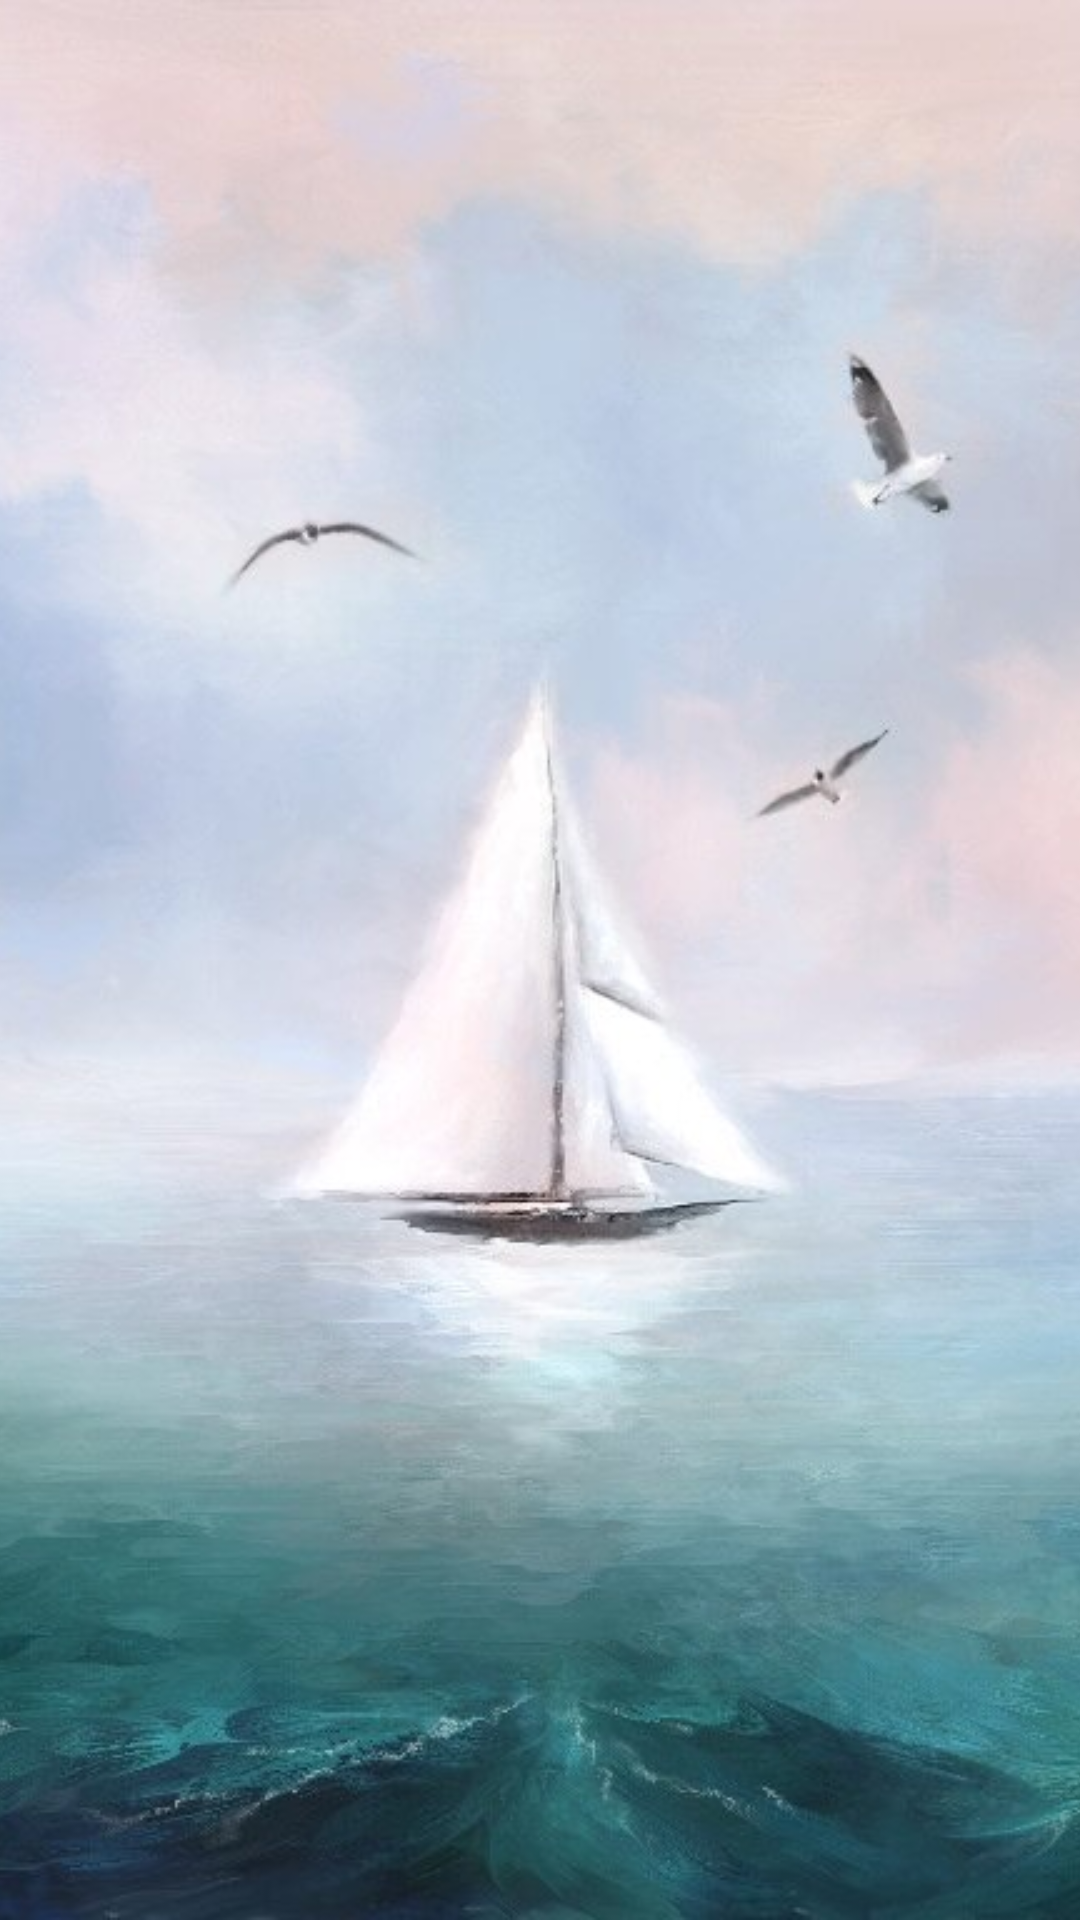

Produce the Android XML layout that renders to this screen, including the resource entries it uses.
<!-- AndroidManifest.xml: application theme Theme.Act5 -->
<!-- res/layout/activity_two.xml -->
<?xml version="1.0" encoding="utf-8"?>
<androidx.constraintlayout.widget.ConstraintLayout xmlns:android="http://schemas.android.com/apk/res/android"
    xmlns:app="http://schemas.android.com/apk/res-auto"
    xmlns:tools="http://schemas.android.com/tools"
    android:layout_width="match_parent"
    android:layout_height="match_parent"
    tools:context=".ActivityTwo">

    <ImageView
        android:id="@+id/imageView"
        android:layout_width="wrap_content"
        android:layout_height="wrap_content"
        android:contentDescription="@string/poem_name"
        android:scaleType="centerCrop"
        app:layout_constraintBottom_toBottomOf="parent"
        app:layout_constraintEnd_toEndOf="parent"
        app:layout_constraintStart_toStartOf="parent"
        app:layout_constraintTop_toTopOf="parent"
        app:srcCompat="@drawable/scale_1200" />
</androidx.constraintlayout.widget.ConstraintLayout>
<!-- resources referenced by this layout -->
<resources>
  <!-- drawable scale_1200: jpg bitmap (drawable, 83697 bytes) -->
  <string name="poem_name">Парус</string>
  <style name="Theme.Act5" parent="Theme.MaterialComponents.DayNight.DarkActionBar">
          
          <item name="colorPrimary">#1C5D78</item>
          <item name="colorPrimaryVariant">#1A8A95</item>
          <item name="colorOnPrimary">@color/white</item>
          
          <item name="colorSecondary">#77FBEF</item>
          <item name="colorSecondaryVariant">@color/teal_700</item>
          <item name="colorOnSecondary">@color/black</item>
          
          <item name="android:statusBarColor" tools:targetApi="l">?attr/colorPrimaryVariant</item>
          
  
  
  
      </style>
  <!-- not gathered from this repository: default colours our renderer supplied (Android Studio template values) -->
  <color name="teal_700">#FF018786</color>
  <color name="black">#FF000000</color>
  <color name="white">#FFFFFFFF</color>
</resources>
